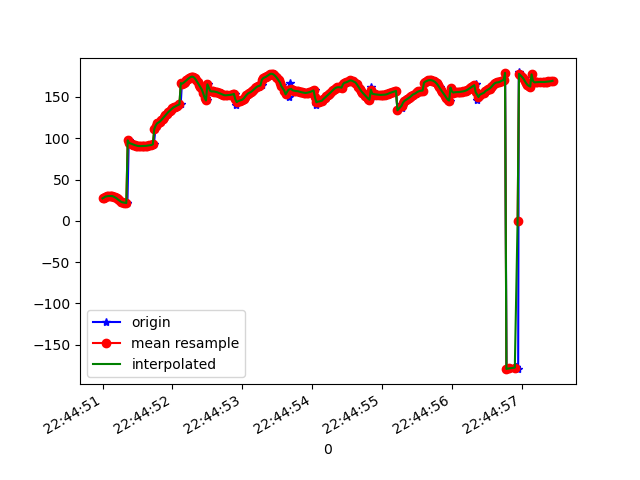

The data file committed next to this chart (first rows):
1617835491001, 531134552518471, 27.194016, 30.254173, 91.00716
1617835491020, 531134571749241, 27.84, 31.36, 89.83
1617835491033, 531134590980011, 28.44, 32.15, 89.92
1617835491051, 531134610210781, 29.33, 33.11, 90.39
1617835491069, 531134629441551, 29.67, 33.7, 89.34
1617835491088, 531134648672321, 29.96, 34.13, 89.96
1617835491116, 531134667903091, 30.07, 34.54, 89.34
1617835491129, 531134687133861, 29.97, 34.4, 89.17
1617835491145, 531134706364631, 29.92, 34.19, 90.07
1617835491167, 531134725595401, 29.28, 33.61, 89.62
1617835491183, 531134744826171, 28.26, 32.29, 90.37
1617835491204, 531134764056941, 27.31, 30.68, 91.59
1617835491222, 531134783287711, 25.84, 28.75, 91.5
1617835491240, 531134802518481, 24.67, 26.55, 92.44
1617835491262, 531134821749251, 23.81, 24.25, 93.06
1617835491278, 531134840980021, 22.8, 21.75, 92.64
1617835491299, 531134860210791, 22.5, 19.3, 93.25
1617835491317, 531134879441561, 22.17, 17.29, 93.07
1617835491344, 531134898672331, 21.53, 15.37, 92.76
1617835491356, 531134917903101, 21.54, 13.47, 93.51
1617835491375, 531134937133871, 97.46, 14.15, 93.31
1617835491394, 531134956364641, 94.28, 9.913, 94.26
1617835491412, 531134975595411, 93.74, 8.311, 94.4
1617835491434, 531134994826181, 93.08, 6.829, 94.48
1617835491451, 531135014056951, 92.37, 5.483, 94.47
1617835491470, 531135033287721, 91.72, 4.314, 94.48
1617835491491, 531135052518491, 91.18, 3.313, 94.48
1617835491507, 531135071749261, 90.75, 2.451, 94.43
1617835491527, 531135090980031, 90.51, 1.743, 94.35
1617835491545, 531135110210801, 90.46, 1.171, 94.27
1617835491565, 531135129441571, 90.5, 0.6953, 94.15
1617835491584, 531135148672341, 90.54, 0.2895, 93.97
1617835491602, 531135167903111, 90.62, -0.0171, 93.77
1617835491622, 531135187133881, 90.76, -0.2274, 93.58
1617835491644, 531135206364651, 90.94, -0.3987, 93.35
1617835491659, 531135225595421, 91.15, -0.5131, 93.07
1617835491678, 531135244826191, 91.42, -0.5269, 92.72
1617835491706, 531135264056961, 91.79, -0.4117, 92.32
1617835491720, 531135283287731, 92.31, -0.1122, 91.95
1617835491735, 531135302518501, 92.97, 0.3894, 91.63
1617835491757, 531135321749271, 111, -4.012, 92.86
1617835491774, 531135340980041, 115.3, 0.223, 91.72
1617835491795, 531135360210811, 118, 2.898, 90.9
1617835491811, 531135379441581, 119, 4.034, 90.71
1617835491830, 531135398672351, 120.2, 5.355, 90.54
1617835491851, 531135417903121, 121.9, 6.865, 90.22
1617835491871, 531135437133891, 123.8, 8.548, 89.61
1617835491888, 531135456364661, 125.9, 10.44, 88.8
1617835491907, 531135475595431, 128, 12.65, 87.99
1617835491929, 531135494826201, 129.9, 15.23, 87.2
1617835491947, 531135514056971, 131.6, 18.1, 86.42
1617835491964, 531135533287741, 133.2, 21.08, 85.65
1617835491986, 531135552518511, 134.7, 24.14, 84.83
1617835492006, 531135571749281, 136.2, 27.19, 83.94
1617835492020, 531135590980051, 137.6, 30.14, 82.99
1617835492040, 531135610210821, 138.4, 32.99, 82.11
1617835492063, 531135629441591, 139, 35.77, 81.17
1617835492079, 531135648672361, 139.8, 38.56, 80.15
1617835492101, 531135667903131, 140.6, 41.25, 79.14
1617835492119, 531135687133901, 141.5, 43.79, 78.17
1617835492136, 531135706364671, 166.7, 44.91, 75.87
... 276 more rows
